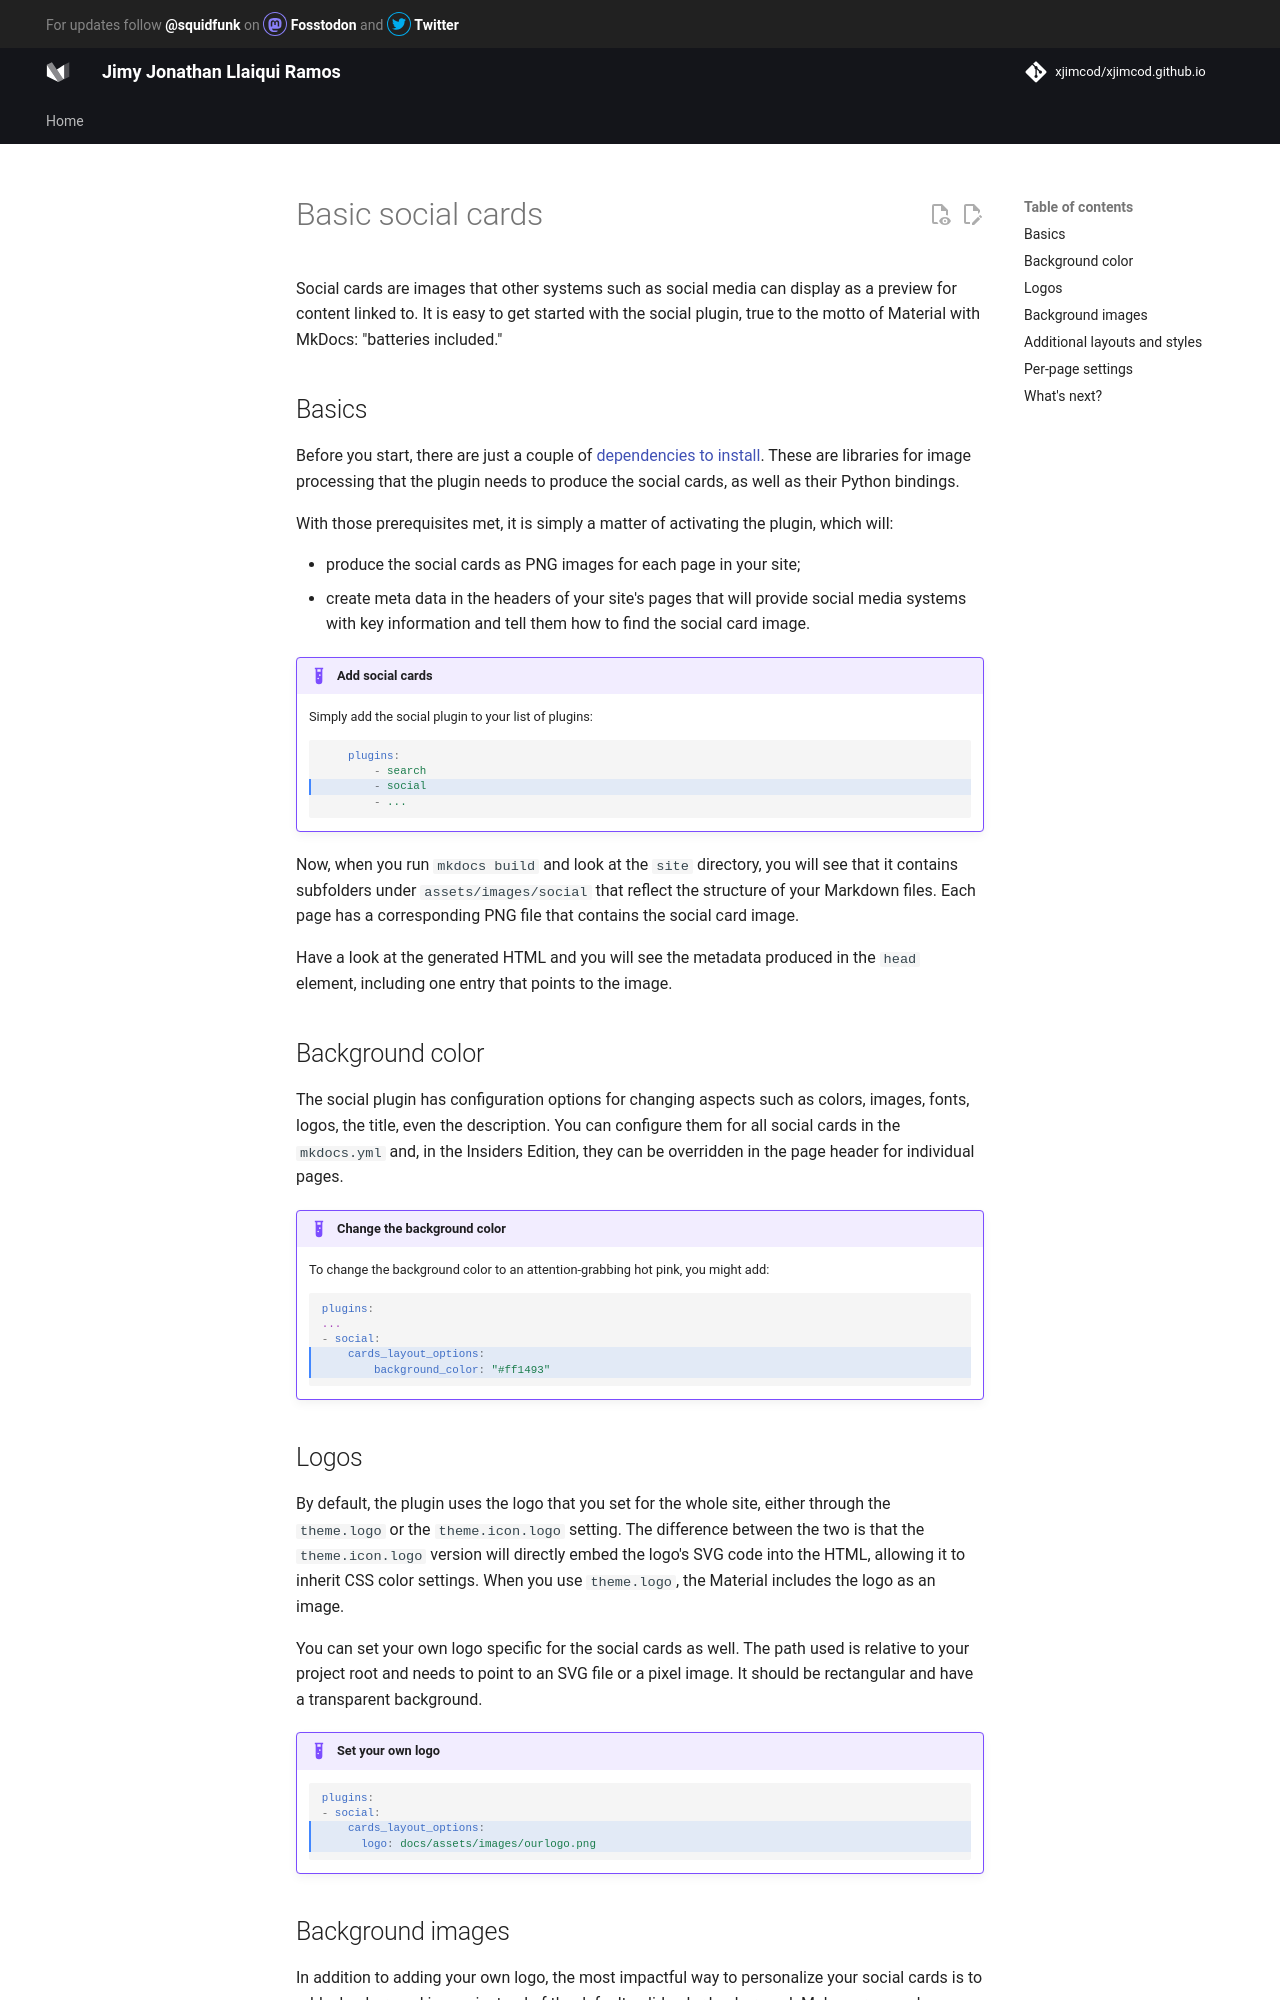

repository: xjimcod/xjimcod.github.io · page: tutorials/social/basic/index.html · generator: mkdocs

# Basic social cards

Social cards are images that other systems such as social media can display as
a preview for content linked to. It is easy to get started with the social
plugin, true to the motto of Material with MkDocs: "batteries included."

## Basics

Before you start, there are just a couple of [dependencies to install]. These
are libraries for image processing that the plugin needs to produce the social
cards, as well as their Python bindings.

[dependencies to install]: https://squidfunk.github.io/mkdocs-material/plugins/requirements/image-processing/

With those prerequisites met, it is simply a matter of activating the plugin,
which will:

* produce the social cards as PNG images for each page in your site;
* create meta data in the headers of your site's pages that will provide
  social media systems with key information and tell them how to find the
  social card image.

!!! example "Add social cards"

    Simply add the social plugin to your list of plugins:

    ```yaml hl_lines="3"
        plugins:
            - search
            - social
            - ...
    ```

Now, when you run `mkdocs build` and look at the `site` directory, you will
see that it contains subfolders under `assets/images/social` that reflect
the structure of your Markdown files. Each page has a corresponding PNG file
that contains the social card image.

Have a look at the generated HTML and you will see the metadata produced in
the `head` element, including one entry that points to the image.

## Background color

The social plugin has configuration options for changing aspects such as colors,
images, fonts, logos, the title, even the description. You can configure them
for all social cards in the `mkdocs.yml` and, in the Insiders Edition, they can
be overridden in the page header for individual pages.

!!! example "Change the background color"

    To change the background color to an attention-grabbing hot pink,
    you might add:

    ```yaml hl_lines="4-5"
    plugins:
    ...
    - social:
        cards_layout_options:
            background_color: "#ff1493"
    ```

## Logos

By default, the plugin uses the logo that you set for the whole site, either
through the `theme.logo` or the `theme.icon.logo` setting. The difference
between the two is that the `theme.icon.logo` version will directly embed the
logo's SVG code into the HTML, allowing it to inherit CSS color settings. When
you use `theme.logo`, the Material includes the logo as an image.

You can set your own logo specific for the social cards as well. The path used
is relative to your project root and needs to point to an SVG file or a pixel
image. It should be rectangular and have a transparent background.

!!! example "Set your own logo"

    ```yaml hl_lines="3-4"
    plugins:
    - social:
        cards_layout_options:
          logo: docs/assets/images/ourlogo.png
    ```
